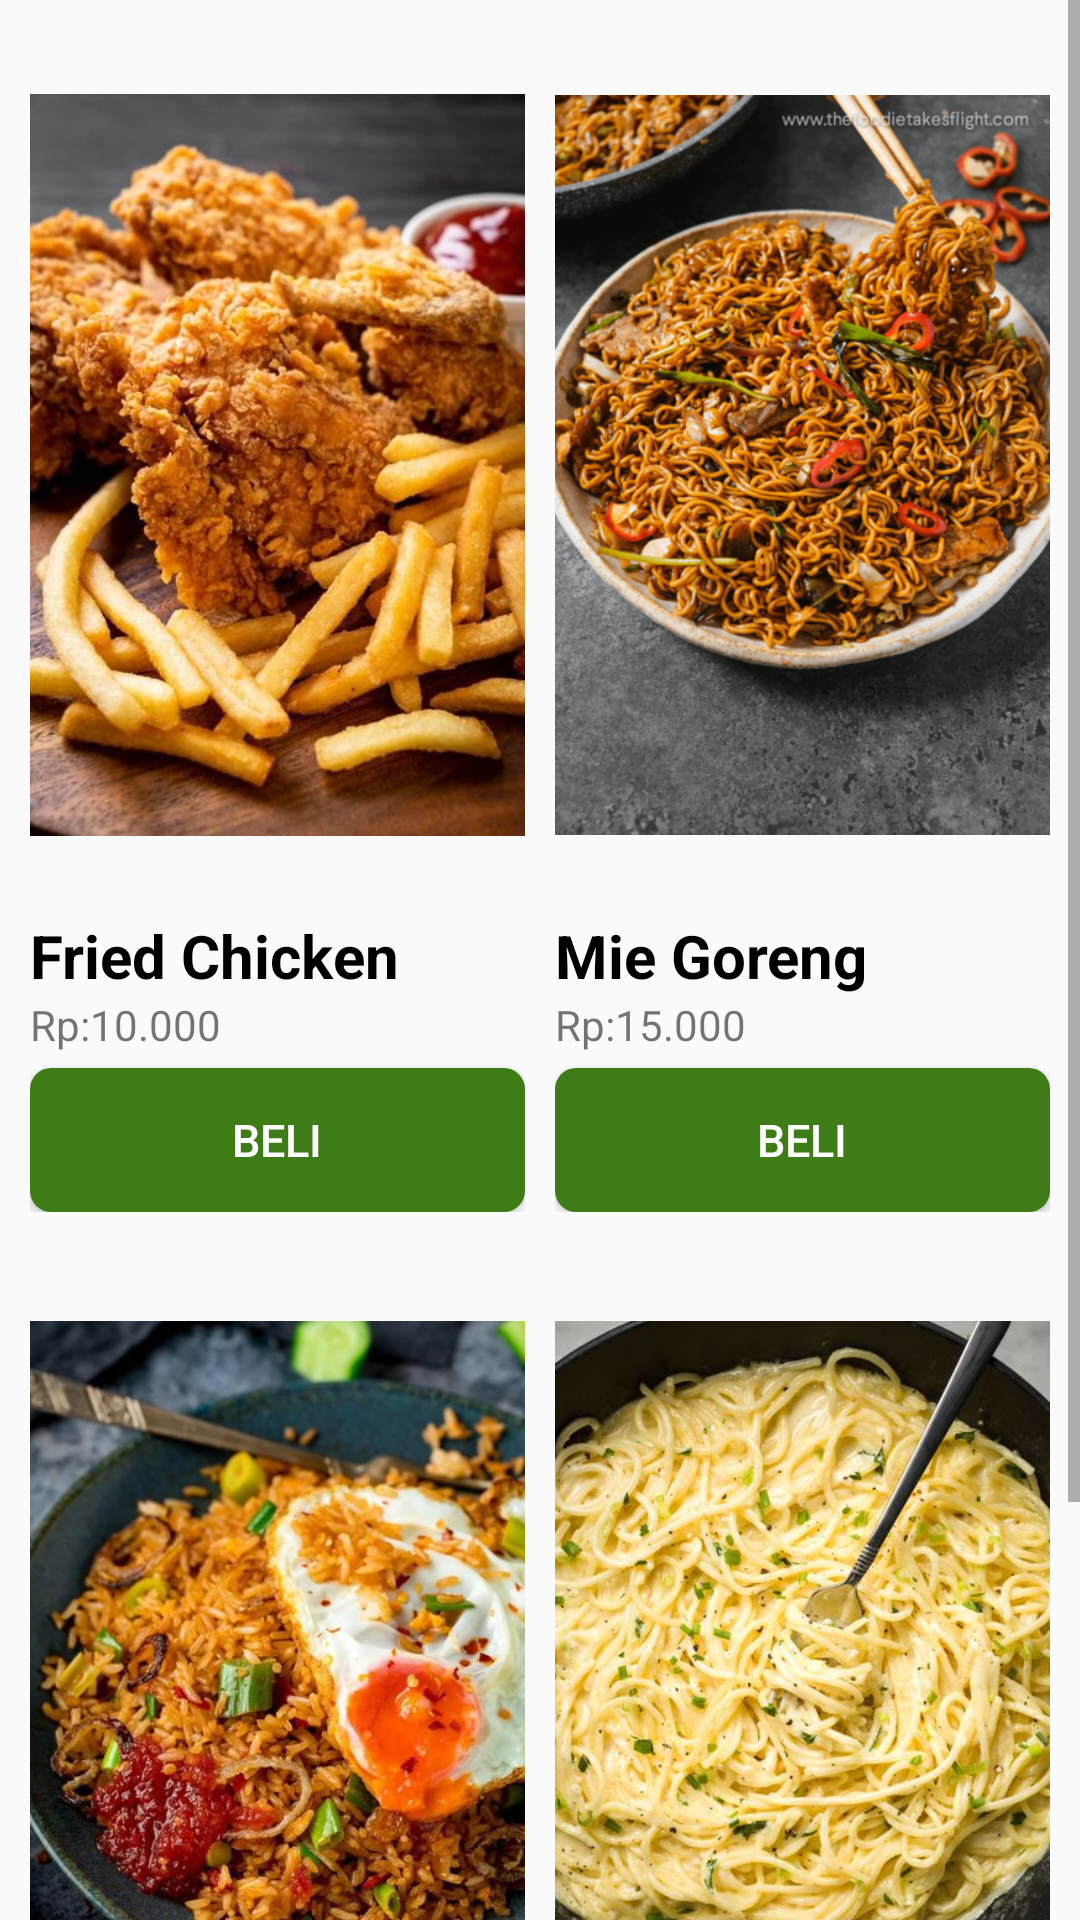

Here is an Android app screen rendered from its layout file. Give the layout XML and the strings, colors and styles it references.
<!-- AndroidManifest.xml: application theme Theme.PesanMakanan -->
<!-- res/layout/fragment_home.xml -->
<?xml version="1.0" encoding="utf-8"?>
<android.support.constraint.ConstraintLayout xmlns:android="http://schemas.android.com/apk/res/android"
    xmlns:tools="http://schemas.android.com/tools"
    android:layout_width="match_parent"
    android:layout_height="match_parent"
    tools:context=".HomeFragment">

<ScrollView
    android:layout_width="match_parent"
    android:layout_height="match_parent">
    <LinearLayout
        android:layout_width="wrap_content"
        android:layout_height="wrap_content"
        android:orientation="vertical">
<LinearLayout
    android:layout_margin="5dp"
    android:layout_width="wrap_content"
    android:layout_height="wrap_content"
    android:baselineAligned="false"
    android:orientation="horizontal">

    <LinearLayout
        android:id="@+id/LinearFriedChicken"
        android:layout_width="match_parent"
        android:layout_weight="1"
        android:layout_height="wrap_content"
        android:layout_marginHorizontal="5dp"
        android:orientation="vertical">

        <ImageView
            android:contentDescription="@string/imagefriedchicken"
            android:id="@+id/imageView4"
            android:layout_width="match_parent"
            android:layout_height="300dp"
            android:src="@drawable/kfc" />
        <TextView
            android:layout_width="match_parent"
            android:layout_height="wrap_content"
            android:textColor="@color/black"
            android:textStyle="bold"
            android:textSize="20sp"
            android:text="@string/fried_chicken" />
        <TextView
            android:layout_width="match_parent"
            android:layout_height="wrap_content"
            android:text="@string/HargaFriedChicken" />

        <Button
            android:id="@+id/buttonFriedChicken"
            android:layout_marginTop="5dp"
            android:textSize="15sp"
            android:layout_width="match_parent"
            android:layout_height="wrap_content"
            android:text="@string/buttonBeli"
            android:textColor="@color/white"
            android:background="@drawable/button" />
    </LinearLayout>

    <LinearLayout
        android:layout_width="match_parent"
        android:layout_height="wrap_content"
        android:orientation="vertical"
        android:layout_marginHorizontal="5dp"
        android:layout_weight="1">
        <ImageView
            android:contentDescription="@string/imagemiegoreng"
            android:id="@+id/imageView5"
            android:layout_width="match_parent"
            android:layout_height="300dp"
            android:src="@drawable/miegoreng" />
        <TextView
            android:layout_width="match_parent"
            android:layout_height="wrap_content"
            android:textColor="@color/black"
            android:textSize="20sp"
            android:textStyle="bold"
            android:text="@string/mie_goreng" />
        <TextView
            android:layout_width="match_parent"
            android:layout_height="wrap_content"
            android:text="@string/HargaMieGoreng" />
        <Button
            android:id="@+id/buttonMieGoreng"
            android:layout_marginTop="5dp"
            android:textSize="15sp"
            android:layout_width="match_parent"
            android:layout_height="wrap_content"
            android:text="@string/buttonBeli"
            android:textColor="@color/white"
            android:background="@drawable/button" />
    </LinearLayout>

</LinearLayout>

        <LinearLayout
            android:layout_margin="5dp"
            android:layout_width="match_parent"
            android:layout_height="match_parent"
            android:baselineAligned="false"
            android:orientation="horizontal">

            <LinearLayout
                android:layout_marginHorizontal="5dp"
                android:layout_width="match_parent"
                android:layout_height="wrap_content"
                android:layout_weight="1"
                android:orientation="vertical">
                <ImageView
                    android:contentDescription="@string/imagenasigoreng"
                    android:layout_width="match_parent"
                    android:layout_height="300dp"
                    android:src="@drawable/nasigoreng" />
                <TextView
                    android:layout_width="match_parent"
                    android:layout_height="wrap_content"
                    android:textColor="@color/black"
                    android:textSize="20sp"
                    android:textStyle="bold"
                    android:text="@string/nasi_goreng" />
                <TextView
                    android:layout_width="match_parent"
                    android:layout_height="wrap_content"
                    android:text="@string/HargaNasiGoreng" />
                <Button
                    android:id="@+id/buttonNasiGoreng"
                    android:layout_marginTop="5dp"
                    android:textSize="15sp"
                    android:layout_width="match_parent"
                    android:layout_height="wrap_content"
                    android:text="@string/buttonBeli"
                    android:textColor="@color/white"
                    android:background="@drawable/button" />

            </LinearLayout>

            <LinearLayout
                android:layout_marginHorizontal="5dp"
                android:layout_width="match_parent"
                android:layout_weight="1"
                android:layout_height="wrap_content"
                android:orientation="vertical">
                <ImageView
                    android:contentDescription="@string/imagespagetti"
                    android:layout_width="match_parent"
                    android:layout_height="300dp"
                    android:src="@drawable/spagetti" />
                <TextView
                    android:layout_width="match_parent"
                    android:layout_height="wrap_content"
                    android:textColor="@color/black"
                    android:textSize="20sp"
                    android:textStyle="bold"
                    android:text="@string/spagetti" />
                <TextView
                    android:layout_width="match_parent"
                    android:layout_height="wrap_content"
                    android:text="@string/HargaSpagetti" />
                <Button
                    android:id="@+id/buttonSpagetti"
                    android:layout_marginTop="5dp"
                    android:textSize="15sp"
                    android:layout_width="match_parent"
                    android:layout_height="wrap_content"
                    android:text="@string/buttonBeli"
                    android:textColor="@color/white"
                    android:background="@drawable/button" />
            </LinearLayout>
        </LinearLayout>

    </LinearLayout>
</ScrollView>
</android.support.constraint.ConstraintLayout>
<!-- resources referenced by this layout -->
<resources>
  <!-- drawable button (drawable) -->
  <?xml version="1.0" encoding="utf-8"?>
  <shape android:shape="rectangle" xmlns:android="http://schemas.android.com/apk/res/android">
      <solid android:color="#3E7C17"/>
      <corners android:radius="7dp"/>
  </shape>
  <!-- drawable kfc: jpeg bitmap (drawable-v24, 51534 bytes) -->
  <!-- drawable miegoreng: png bitmap (drawable-v24, 457857 bytes) -->
  <!-- drawable nasigoreng: jpeg bitmap (drawable-v24, 68203 bytes) -->
  <!-- drawable spagetti: jpeg bitmap (drawable-v24, 61183 bytes) -->
  <string name="HargaFriedChicken">Rp:10.000</string>
  <string name="HargaMieGoreng">Rp:15.000</string>
  <string name="HargaNasiGoreng">Rp:25.000</string>
  <string name="HargaSpagetti">Rp:50.000</string>
  <string name="buttonBeli">Beli</string>
  <string name="fried_chicken">Fried Chicken</string>
  <string name="imagefriedchicken">ImageFriedChicken</string>
  <string name="imagemiegoreng">ImageMieGoreng</string>
  <string name="imagenasigoreng">ImageNasiGoreng</string>
  <string name="imagespagetti">ImageSpagetti</string>
  <string name="mie_goreng">Mie Goreng</string>
  <string name="nasi_goreng">Nasi Goreng</string>
  <string name="spagetti">Spagetti</string>
  <style name="Theme.PesanMakanan" parent="Theme.AppCompat.Light.DarkActionBar">
          
          <item name="colorPrimary">@color/purple_500</item>
          <item name="colorPrimaryDark">@color/purple_700</item>
          <item name="colorAccent">@color/teal_200</item>
          
      </style>
  <!-- not gathered from this repository: default colours our renderer supplied (Android Studio template values) -->
  <color name="purple_500">#FF6200EE</color>
  <color name="purple_700">#FF3700B3</color>
  <color name="teal_200">#FF03DAC5</color>
  <color name="black">#FF000000</color>
  <color name="white">#FFFFFFFF</color>
</resources>
